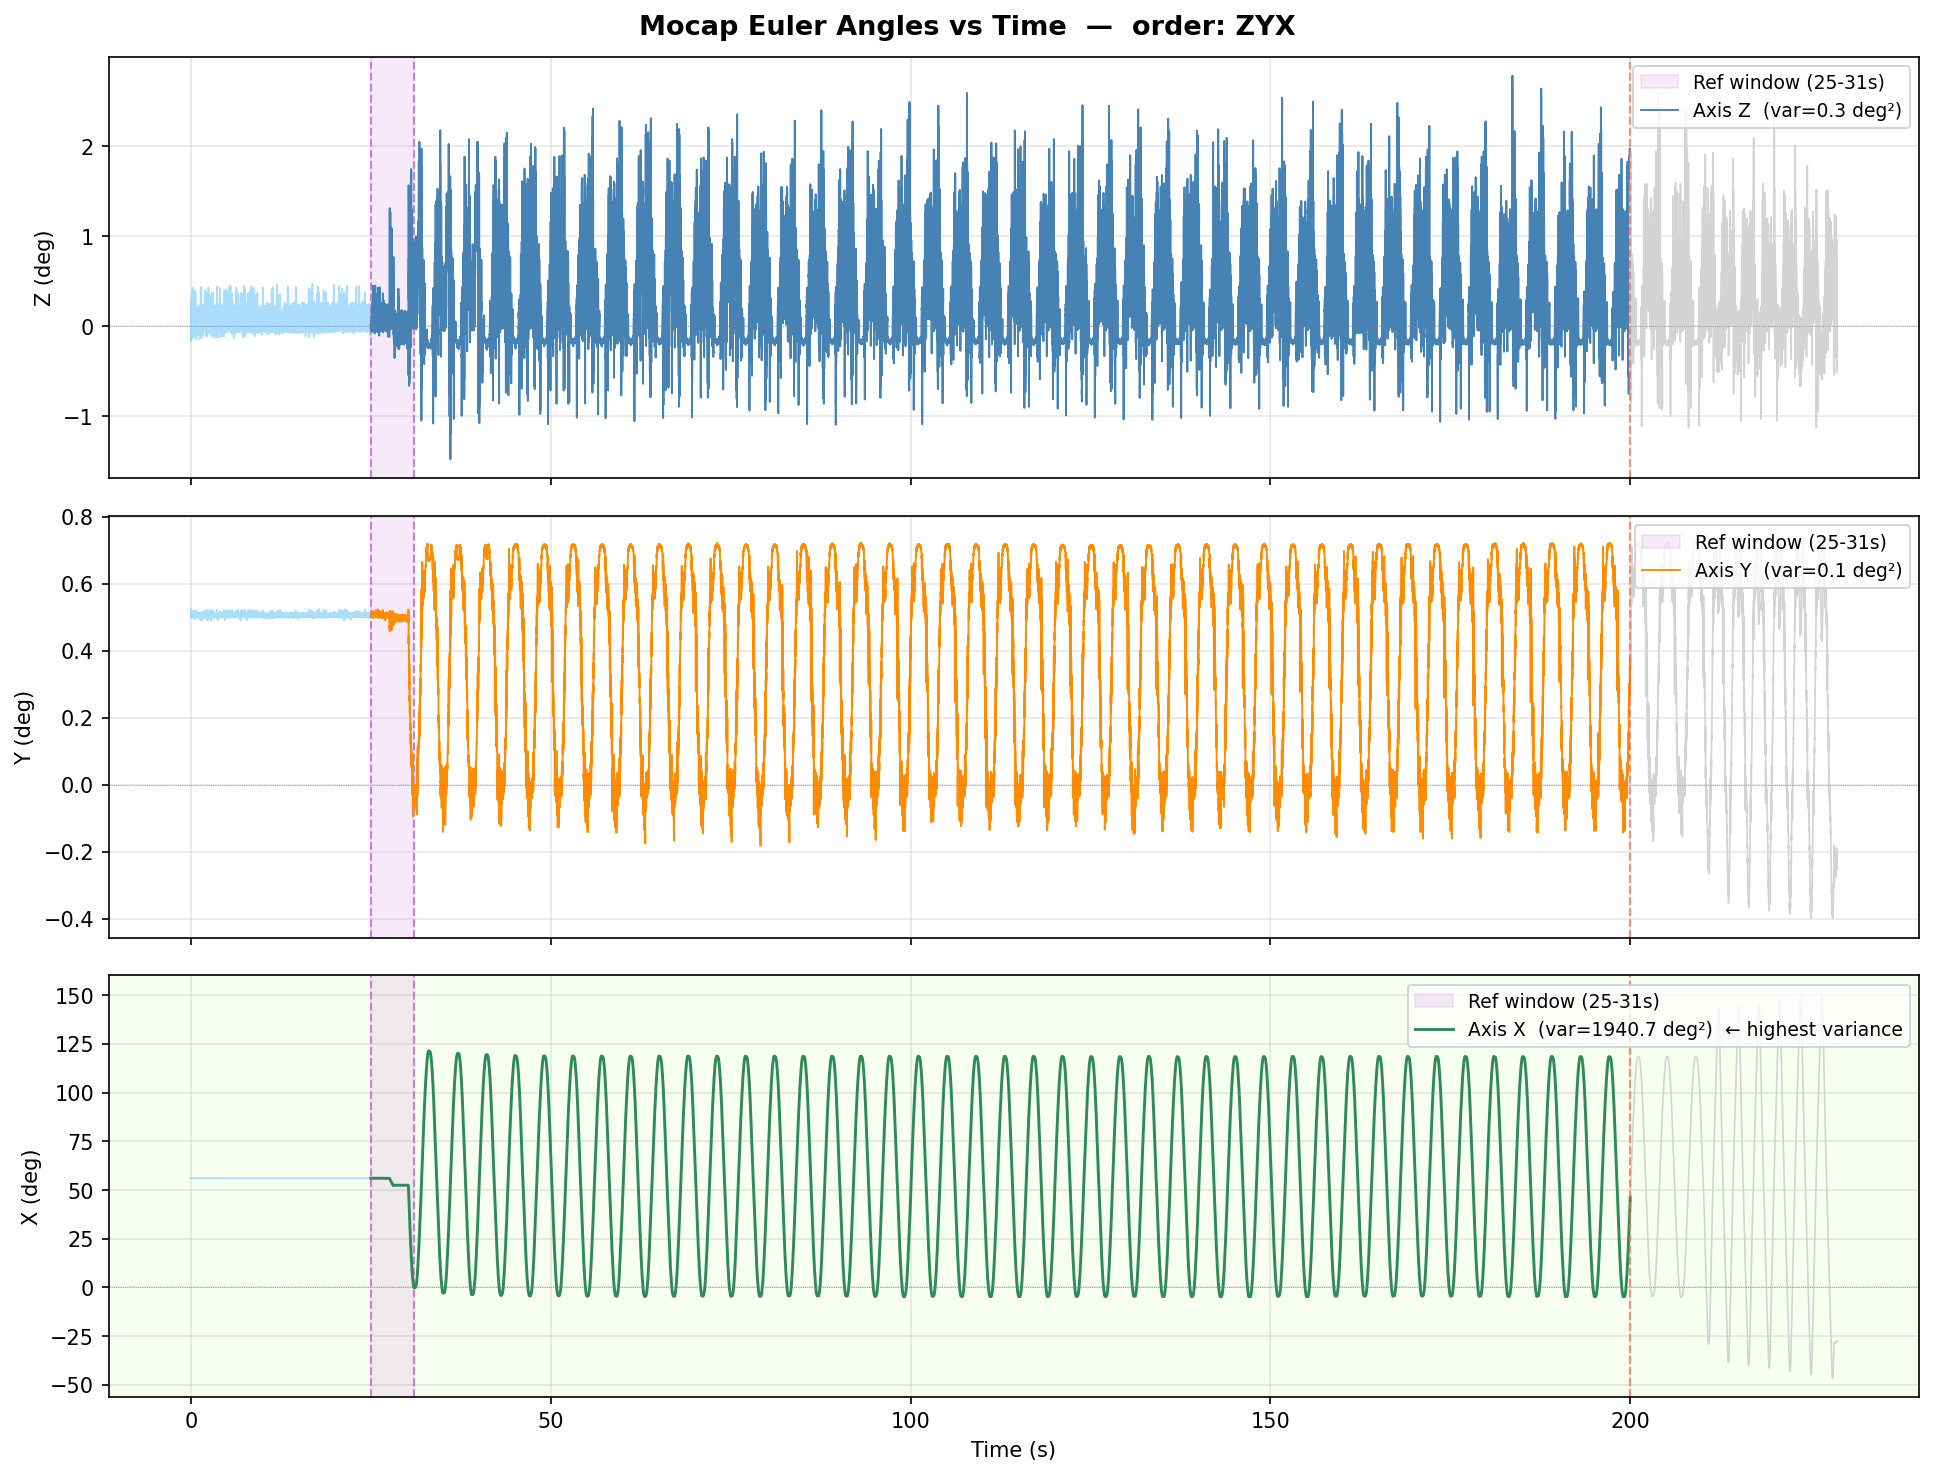

Values plotted in this chart, from the file beside it:
time_s, Z, Y, X, region
0.005, -0.02641, 0.5046, 56.05, ramp_up
0.01, 0.2832, 0.5239, 56.03, ramp_up
0.015, 0.1118, 0.4958, 56.03, ramp_up
0.02, -0.1643, 0.5079, 56.02, ramp_up
0.025, -0.1048, 0.5058, 56.03, ramp_up
0.03, -0.08747, 0.5049, 56.02, ramp_up
0.035, -0.01049, 0.5024, 56.05, ramp_up
0.04, -0.03518, 0.5021, 56.03, ramp_up
0.045, -0.03169, 0.5037, 56.03, ramp_up
0.05, -0.03911, 0.5031, 56.03, ramp_up
0.055, -0.02048, 0.5032, 56.03, ramp_up
0.06, 0.1261, 0.497, 56.04, ramp_up
0.065, 0.02605, 0.5006, 56.05, ramp_up
0.07, -0.005424, 0.5026, 56.04, ramp_up
0.075, -0.0007451, 0.5034, 56.04, ramp_up
0.08, 0.1213, 0.4975, 56.04, ramp_up
0.085, 0.002519, 0.5013, 56.04, ramp_up
0.09, 0.03018, 0.501, 56.05, ramp_up
0.095, -0.01, 0.5024, 56.04, ramp_up
0.1, -0.008617, 0.5025, 56.04, ramp_up
0.105, -0.008617, 0.5025, 56.04, ramp_up
0.11, 0.002908, 0.5015, 56.04, ramp_up
0.115, -0.01547, 0.5015, 56.04, ramp_up
0.12, 0.1112, 0.4977, 56.04, ramp_up
0.125, -0.01247, 0.5042, 56.03, ramp_up
0.13, 0.3915, 0.52, 56.02, ramp_up
0.135, -0.02076, 0.5024, 56.03, ramp_up
0.14, -0.01539, 0.5029, 56.03, ramp_up
0.145, -0.03094, 0.5024, 56.03, ramp_up
0.15, 0.1752, 0.5108, 56.03, ramp_up
0.155, -0.1175, 0.5079, 56.02, ramp_up
0.16, -0.1187, 0.5089, 56.02, ramp_up
0.165, 0.1394, 0.5131, 56.02, ramp_up
0.17, -0.03547, 0.5049, 56.02, ramp_up
0.175, -0.1355, 0.5074, 56.02, ramp_up
0.18, -0.04348, 0.5054, 56.02, ramp_up
0.185, -0.06407, 0.5052, 56.02, ramp_up
0.19, -0.05693, 0.5046, 56.02, ramp_up
0.195, -0.0587, 0.5051, 56.02, ramp_up
0.2, 0.1442, 0.5135, 56.02, ramp_up
0.205, -0.04713, 0.5057, 56.02, ramp_up
0.21, -0.068, 0.504, 56.01, ramp_up
0.215, -0.04904, 0.5046, 56.02, ramp_up
0.22, -0.06691, 0.5053, 56.02, ramp_up
0.225, -0.04102, 0.5051, 56.02, ramp_up
0.23, -0.09822, 0.5062, 56.02, ramp_up
0.235, -0.006092, 0.5005, 56.02, ramp_up
0.24, -0.01828, 0.503, 56.02, ramp_up
0.245, 0.03507, 0.5013, 56.05, ramp_up
0.25, 0.4254, 0.5179, 56.02, ramp_up
0.255, 0.002752, 0.5007, 56.04, ramp_up
0.26, 0.2409, 0.5106, 56.04, ramp_up
0.265, 0.2339, 0.5096, 56.04, ramp_up
0.27, -0.006122, 0.5021, 56.04, ramp_up
0.275, 0.001699, 0.5039, 56.03, ramp_up
0.28, 0.001699, 0.5039, 56.03, ramp_up
0.285, -0.0237, 0.5041, 56.03, ramp_up
0.29, 0.002627, 0.503, 56.03, ramp_up
0.295, 0.1262, 0.5152, 56.03, ramp_up
0.3, -0.02798, 0.5035, 56.03, ramp_up
... 45,686 more rows
